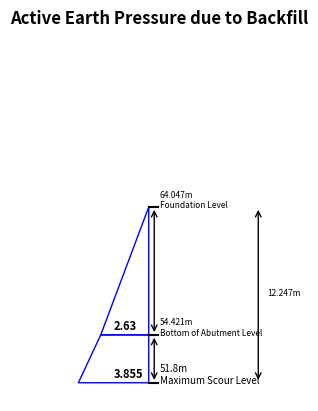

The script that saved this image:
import numpy as np
import matplotlib.pyplot as plt
import matplotlib.patches as patches


def earth_pressure(earth_pres_abut_bot, earth_pres_msl, foundation_level, bot_abut_level, max_scour_level):
 fig, ax = plt.subplots()

 # Draw the quadrilateral
 quadrilateral_vertices = [
    (0, 0), 
    (earth_pres_msl, 0), 
    (earth_pres_msl, bot_abut_level - max_scour_level), 
    (earth_pres_msl - earth_pres_abut_bot, bot_abut_level - max_scour_level)
]

 quadrilateral = patches.Polygon(quadrilateral_vertices, closed=True, edgecolor='blue', facecolor='none')
 ax.add_patch(quadrilateral)

 # Extend the line
 plt.plot([earth_pres_msl, earth_pres_msl + 0.5], [0, 0], color='black')

 # Draw the triangle
 triangle_vertices = [
    (earth_pres_msl, bot_abut_level - max_scour_level), 
    (earth_pres_msl - earth_pres_abut_bot, bot_abut_level - max_scour_level),
    (earth_pres_msl, foundation_level - bot_abut_level)
 ]

 triangle = patches.Polygon(triangle_vertices, closed=True, edgecolor='blue', facecolor='none')
 ax.add_patch(triangle)

 # Extend the line, base of triangle
 plt.plot([earth_pres_msl, earth_pres_msl + 0.5], [bot_abut_level - max_scour_level, bot_abut_level - max_scour_level], color='black')

 # Extend the top point of triangle
 plt.plot([earth_pres_msl, earth_pres_msl + 0.5], [foundation_level - bot_abut_level, foundation_level - bot_abut_level], color='black')

 ax.set_xlim(-1, earth_pres_msl + 6)
 ax.set_ylim(-1, foundation_level - max_scour_level + 7)
 ax.set_aspect('equal', adjustable='box')

 ax.annotate('', xy=(earth_pres_msl + 0.3, 0), xytext=(earth_pres_msl + 0.3, bot_abut_level - max_scour_level), arrowprops=dict(arrowstyle='<->', color='black'))
 ax.annotate('', xy=(earth_pres_msl + 0.3, bot_abut_level - max_scour_level), xytext=(earth_pres_msl + 0.3, foundation_level - bot_abut_level), arrowprops=dict(arrowstyle='<->', color='black'))
 ax.annotate('', xy=(earth_pres_msl + 6, 0), xytext=(earth_pres_msl + 6, foundation_level - bot_abut_level), arrowprops=dict(arrowstyle='<->', color='black'))

 ax.text(earth_pres_msl + 0.6, 0, f'{max_scour_level}m\nMaximum Scour Level', ha='left', fontsize=7)
 ax.text(earth_pres_msl + 0.6, bot_abut_level - max_scour_level, f'{bot_abut_level}m\nBottom of Abutment Level', ha='left', fontsize=6)
 ax.text(earth_pres_msl + 0.6, foundation_level - bot_abut_level, f'{foundation_level}m\nFoundation Level', ha='left', fontsize=6)
 ax.text(earth_pres_msl + 6.5, (foundation_level - bot_abut_level) / 2, f'{(foundation_level - max_scour_level):.3f}m', ha='left', fontsize=6)
 ax.text(earth_pres_msl/2, 0.5, f'{earth_pres_msl}', va='center', fontsize=8, fontweight='bold')
 ax.text(earth_pres_msl/2, bot_abut_level-max_scour_level+0.5, f'{earth_pres_abut_bot}', va='center', fontsize=8, fontweight='bold')


 ax.set_title("Active Earth Pressure due to Backfill", fontsize=12, fontweight='bold')
 plt.axis('off')
 plt.show()

#Example Usage
earth_pressure(2.630, 3.855, 64.047, 54.421, 51.8)
